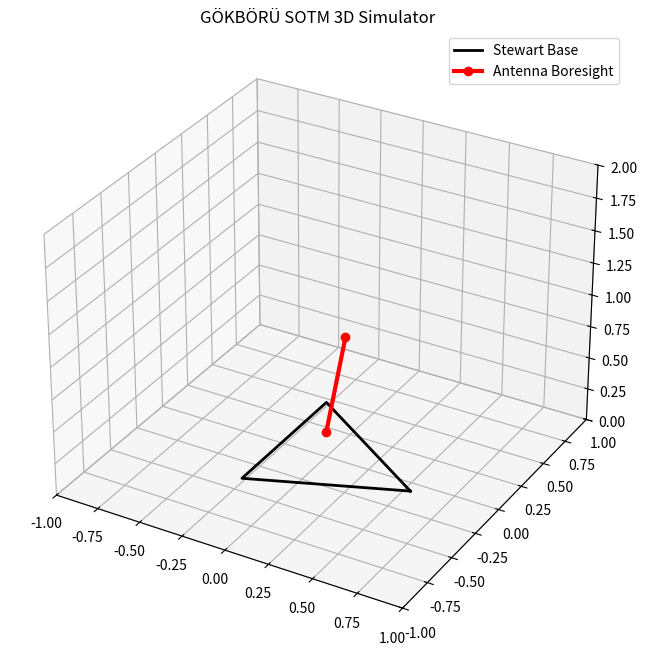

This figure's Python source:
import numpy as np
import matplotlib.pyplot as plt
from mpl_toolkits.mplot3d import Axes3D
from matplotlib.animation import FuncAnimation

class SOTMVisualizer3D:
    """
    Renders a 3D visualization of the SOTM terminal and its platform.
    Useful for debugging kinematics and spatial orientation.
    """
    def __init__(self):
        self.fig = plt.figure(figsize=(10, 8))
        self.ax = self.fig.add_subplot(111, projection='3d')
        self.ax.set_xlim([-1, 1]); self.ax.set_ylim([-1, 1]); self.ax.set_zlim([0, 2])
        self.ax.set_title("GÖKBÖRÜ SOTM 3D Simulator")
        
        # Base platform (Stewart Base)
        self.platform_line, = self.ax.plot([], [], [], 'k-', lw=2, label="Stewart Base")
        
        # Antenna vector (Boresight)
        self.antenna_line, = self.ax.plot([], [], [], 'r-o', lw=3, label="Antenna Boresight")
        
        self.ax.legend()

    def update(self, roll, pitch, az, el):
        """
        Updates the 3D scene.
        az, el: Antenna angles relative to the platform.
        """
        r = np.radians(roll)
        p = np.radians(pitch)
        a = np.radians(az)
        e = np.radians(el)
        
        # 1. Base corner points (simplified triangle)
        base_points = np.array([
            [0.5, 0, 0],
            [-0.25, 0.43, 0],
            [-0.25, -0.43, 0],
            [0.5, 0, 0] # Loop back
        ])
        
        # Rotation matrices for platform tilt
        Rx = np.array([[1,0,0], [0, np.cos(r), -np.sin(r)], [0, np.sin(r), np.cos(r)]])
        Ry = np.array([[np.cos(p), 0, np.sin(p)], [0,1,0], [-np.sin(p), 0, np.cos(p)]])
        R = Ry @ Rx
        
        tilted_base = (R @ base_points.T).T
        self.platform_line.set_data(tilted_base[:, 0], tilted_base[:, 1])
        self.platform_line.set_3d_properties(tilted_base[:, 2])
        
        # 2. Antenna Boresight Vector
        # Origin is center of tilted platform
        origin = np.mean(tilted_base[:-1], axis=0) + np.array([0, 0, 0.2]) # Slightly above base
        
        # Vector points in az/el relative to platform Body frame
        # We need to rotate this body-frame vector by platform R to get in Earth frame
        v_body = np.array([
            np.cos(e) * np.cos(a),
            np.cos(e) * np.sin(a),
            np.sin(e)
        ])
        v_earth = R @ v_body
        
        tip = origin + (v_earth * 0.8) # 0.8 scale
        
        self.antenna_line.set_data([origin[0], tip[0]], [origin[1], tip[1]])
        self.antenna_line.set_3d_properties([origin[2], tip[2]])
        
        return self.platform_line, self.antenna_line

def run_demo():
    viz = SOTMVisualizer3D()
    def animate(i):
        roll = 8 * np.sin(i / 10.0)
        pitch = 8 * np.cos(i / 10.0)
        # Assuming stabilization keeps it pointing "Up" in Earth frame
        # So in Body frame it compensates for roll/pitch
        return viz.update(roll, pitch, 0, 90)

    ani = FuncAnimation(viz.fig, animate, frames=200, interval=50, blit=True)
    plt.show()

if __name__ == "__main__":
    run_demo()
